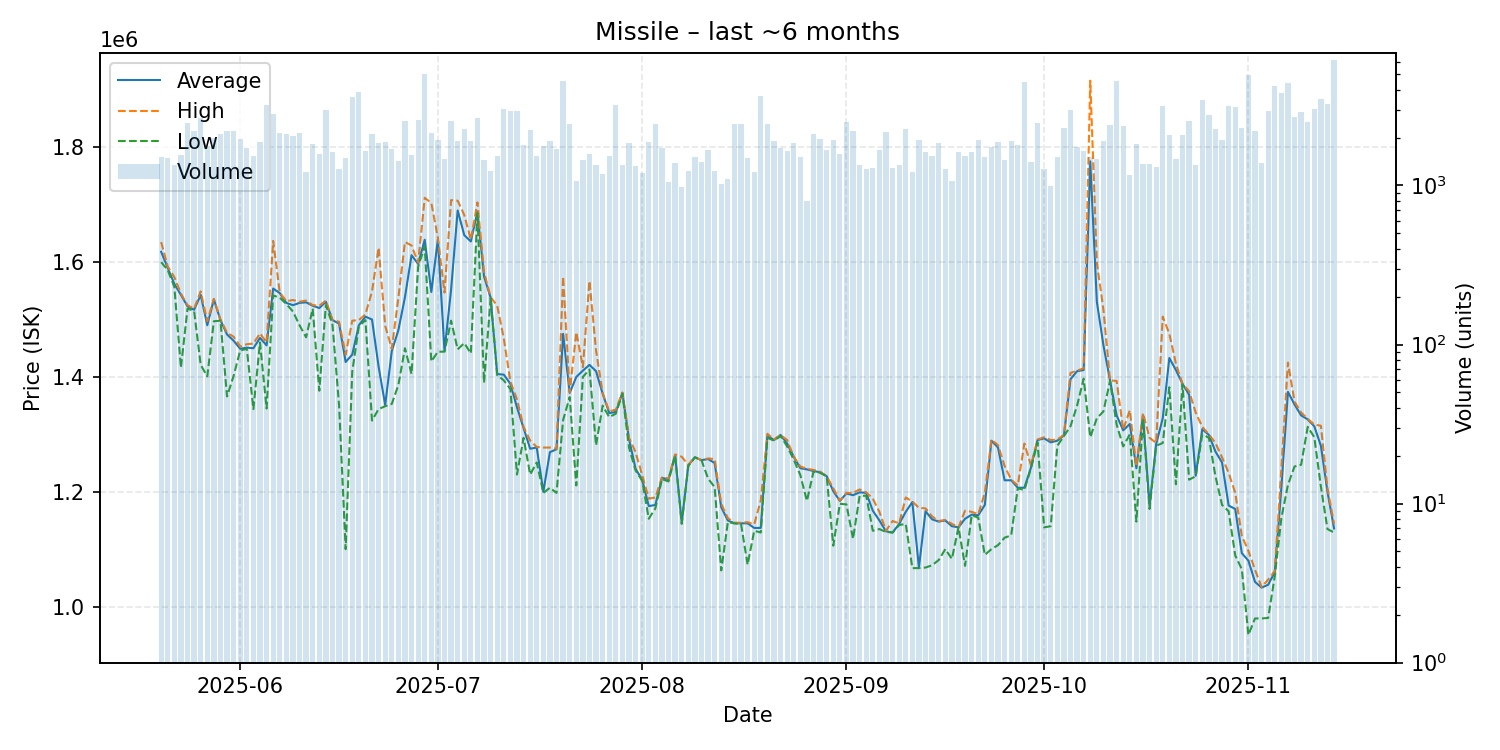

Data behind this chart, as committed beside it:
date, average, highest, lowest, order_count, volume
2025-05-20, 1618000, 1635000, 1600000, 191, 1507
2025-05-21, 1590000, 1592000, 1586000, 228, 1488
2025-05-22, 1562000, 1574000, 1557000, 231, 1344
2025-05-23, 1543000, 1545000, 1416000, 275, 1560
2025-05-24, 1523000, 1525000, 1519000, 309, 2471
2025-05-25, 1517000, 1519000, 1515000, 418, 2194
2025-05-26, 1543000, 1549000, 1421000, 300, 2647
2025-05-27, 1490000, 1497000, 1401000, 199, 1780
2025-05-28, 1535000, 1536000, 1497000, 319, 1987
2025-05-29, 1499000, 1500000, 1498000, 324, 2094
2025-05-30, 1474000, 1477000, 1366000, 282, 2210
2025-05-31, 1463000, 1470000, 1402000, 291, 2204
2025-06-01, 1449000, 1453000, 1446000, 304, 1969
2025-06-02, 1451000, 1457000, 1449000, 285, 1712
2025-06-03, 1450000, 1458000, 1344000, 210, 1539
2025-06-04, 1468000, 1476000, 1460000, 238, 1878
2025-06-05, 1455000, 1460000, 1345000, 293, 3203
2025-06-06, 1554000, 1637000, 1542000, 276, 2797
2025-06-07, 1546000, 1547000, 1538000, 307, 2139
2025-06-08, 1529000, 1532000, 1527000, 362, 2105
2025-06-09, 1525000, 1534000, 1514000, 247, 2048
2025-06-10, 1529000, 1531000, 1490000, 248, 2145
2025-06-11, 1530000, 1533000, 1469000, 207, 1219
2025-06-12, 1524000, 1525000, 1519000, 252, 1810
2025-06-13, 1520000, 1524000, 1376000, 248, 1586
2025-06-14, 1531000, 1533000, 1525000, 339, 2986
2025-06-15, 1499000, 1499000, 1491000, 277, 1616
2025-06-16, 1493000, 1496000, 1351000, 189, 1265
2025-06-17, 1426000, 1439000, 1100000, 276, 1486
2025-06-18, 1439000, 1498000, 1409000, 448, 3588
2025-06-19, 1490000, 1499000, 1488000, 376, 3866
2025-06-20, 1505000, 1509000, 1499000, 249, 1657
2025-06-21, 1500000, 1549000, 1324000, 311, 2104
2025-06-22, 1418000, 1625000, 1344000, 270, 1854
2025-06-23, 1351000, 1489000, 1349000, 297, 1890
2025-06-24, 1445000, 1449000, 1353000, 292, 1699
2025-06-25, 1481500, 1538000, 1386000, 236, 1434
2025-06-26, 1539000, 1635000, 1450000, 281, 2526
2025-06-27, 1612000, 1629000, 1405000, 247, 1562
2025-06-28, 1597000, 1599000, 1592000, 266, 2578
2025-06-29, 1639000, 1712000, 1627000, 352, 5017
2025-06-30, 1548000, 1703000, 1427000, 275, 2126
2025-07-01, 1640000, 1642000, 1444000, 246, 1939
2025-07-02, 1445000, 1547000, 1444000, 204, 1469
2025-07-03, 1552000, 1708000, 1498000, 255, 2557
2025-07-04, 1690000, 1707000, 1448000, 264, 1903
2025-07-05, 1647000, 1682000, 1459000, 358, 2272
2025-07-06, 1636000, 1639000, 1441000, 346, 1907
2025-07-07, 1688000, 1704000, 1685000, 241, 2637
2025-07-08, 1575000, 1583000, 1390000, 231, 1455
2025-07-09, 1538000, 1539000, 1537000, 201, 1234
2025-07-10, 1405000, 1524000, 1403000, 188, 1525
2025-07-11, 1404000, 1467000, 1394000, 218, 3022
2025-07-12, 1388000, 1392000, 1379000, 320, 2939
2025-07-13, 1347000, 1361000, 1230000, 260, 2950
2025-07-14, 1311000, 1313000, 1294000, 169, 1805
2025-07-15, 1275000, 1289000, 1230000, 272, 2242
2025-07-16, 1277000, 1278000, 1251000, 217, 1526
2025-07-17, 1200000, 1277000, 1198000, 246, 1773
2025-07-18, 1269000, 1277000, 1207000, 209, 1894
... 119 more rows
